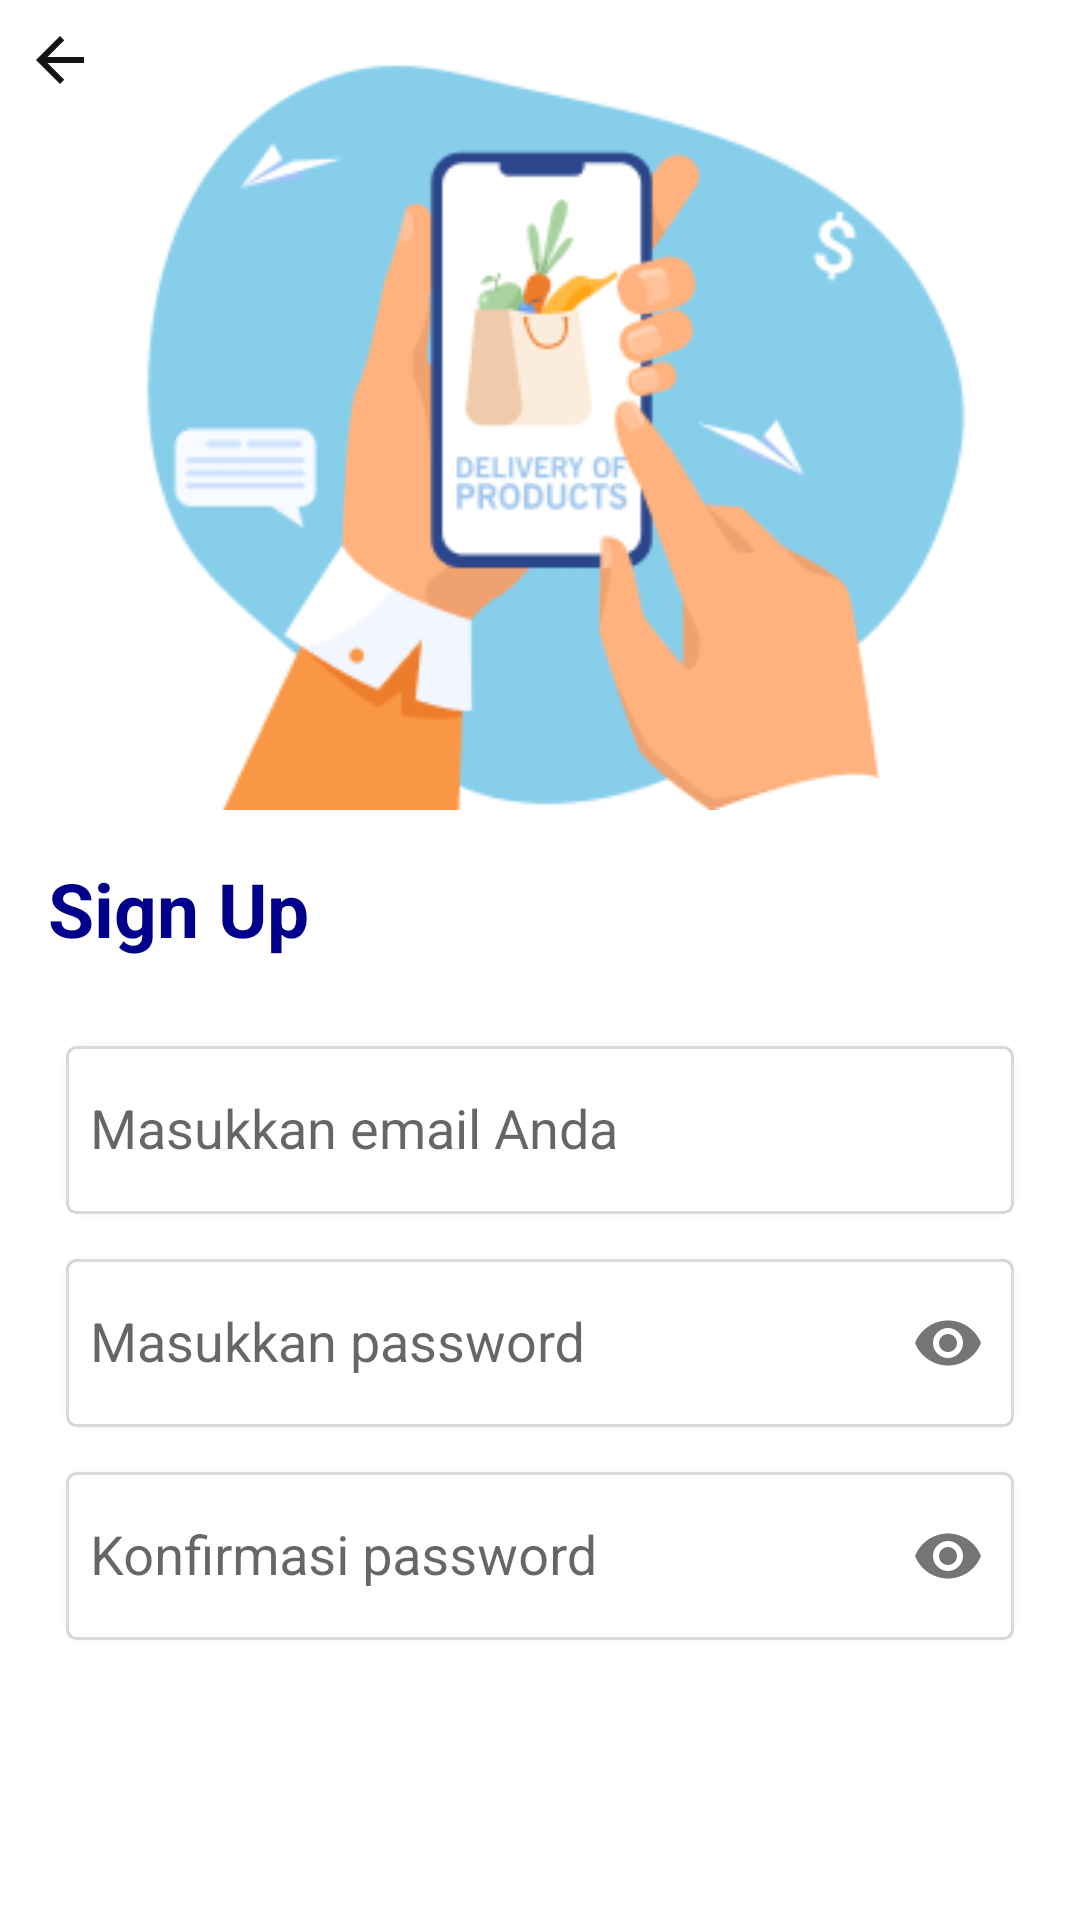

Reconstruct the res/layout file that produces this screen, plus the resources it refers to.
<!-- AndroidManifest.xml: application theme Theme.LoginAndSignUpFirebase -->
<!-- res/layout/activity_sign_up.xml -->
<?xml version="1.0" encoding="utf-8"?>
<ScrollView xmlns:android="http://schemas.android.com/apk/res/android"
    xmlns:app="http://schemas.android.com/apk/res-auto"
    xmlns:tools="http://schemas.android.com/tools"
    android:layout_width="match_parent"
    android:layout_height="match_parent"
    android:background="@color/white"
    tools:context=".LoginActivity">

    <androidx.constraintlayout.widget.ConstraintLayout
        android:layout_width="match_parent"
        android:layout_height="match_parent">

        <FrameLayout
            android:id="@+id/frameLayout"
            android:layout_width="match_parent"
            android:layout_height="wrap_content"
            app:layout_constraintEnd_toEndOf="parent"
            app:layout_constraintStart_toStartOf="parent"
            app:layout_constraintTop_toTopOf="parent">

            <ImageView
                android:id="@+id/logoSignUp"
                android:layout_width="match_parent"
                android:layout_height="250dp"
                android:layout_marginTop="20dp"
                android:src="@drawable/logo_signup" />

            <ImageView
                android:id="@+id/btnBacktoLogin"
                android:layout_width="wrap_content"
                android:layout_height="wrap_content"
                android:layout_marginTop="8dp"
                android:layout_marginStart="8dp"
                android:src="@drawable/ic_baseline_arrow_back_24" />

        </FrameLayout>


        <TextView
            android:id="@+id/textView"
            android:layout_width="wrap_content"
            android:layout_height="wrap_content"
            android:layout_marginStart="16dp"
            android:layout_marginTop="16dp"
            android:text="@string/sign_up"
            android:textSize="25sp"
            android:textStyle="bold"
            android:textColor="#00008b"
            app:layout_constraintStart_toStartOf="parent"
            app:layout_constraintTop_toBottomOf="@+id/frameLayout" />

        <LinearLayout
            android:id="@+id/linearLayout"
            android:layout_width="match_parent"
            android:layout_height="wrap_content"
            android:layout_marginStart="20dp"
            android:layout_marginTop="16dp"
            android:layout_marginEnd="20dp"
            android:orientation="vertical"
            app:layout_constraintEnd_toEndOf="parent"
            app:layout_constraintStart_toStartOf="parent"
            app:layout_constraintTop_toBottomOf="@+id/textView">

            <com.google.android.material.textfield.TextInputLayout
                android:layout_width="match_parent"
                android:layout_height="wrap_content">

                <com.google.android.material.textfield.TextInputEditText
                    android:id="@+id/etSignUpEmail"
                    android:layout_width="match_parent"
                    android:layout_height="60dp"
                    android:background="@drawable/edittext_rounded"
                    android:hint="Masukkan email Anda"
                    android:padding="10dp"
                    android:inputType="textEmailAddress"/>

            </com.google.android.material.textfield.TextInputLayout>


            <com.google.android.material.textfield.TextInputLayout
                android:layout_width="match_parent"
                android:layout_height="wrap_content"
                app:passwordToggleEnabled="true">

                <com.google.android.material.textfield.TextInputEditText
                    android:id="@+id/etSignUpPassword"
                    android:layout_width="match_parent"
                    android:layout_height="60dp"
                    android:layout_marginTop="12dp"
                    android:background="@drawable/edittext_rounded"
                    android:hint="Masukkan password"
                    android:padding="10dp"
                    android:inputType="textPassword"/>

            </com.google.android.material.textfield.TextInputLayout>

            <com.google.android.material.textfield.TextInputLayout
                android:layout_width="match_parent"
                android:layout_height="wrap_content"
                app:passwordToggleEnabled="true">

                <com.google.android.material.textfield.TextInputEditText
                    android:id="@+id/etKonfirmPassword"
                    android:layout_width="match_parent"
                    android:layout_height="60dp"
                    android:layout_marginTop="12dp"
                    android:inputType="textPassword"
                    android:background="@drawable/edittext_rounded"
                    android:hint="Konfirmasi password"
                    android:padding="10dp" />

            </com.google.android.material.textfield.TextInputLayout>

        </LinearLayout>

        <androidx.appcompat.widget.AppCompatButton
            android:id="@+id/btnSignUp"
            android:layout_width="match_parent"
            android:layout_height="wrap_content"
            android:layout_marginTop="20dp"
            android:layout_marginStart="20dp"
            android:layout_marginEnd="20dp"
            android:text="@string/sign_up"
            android:textColor="@color/white"
            android:textStyle="bold"
            android:textSize="17sp"
            android:background="@drawable/button_rounded_blue"
            app:layout_constraintTop_toBottomOf="@+id/linearLayout"/>

    </androidx.constraintlayout.widget.ConstraintLayout>

</ScrollView>
<!-- resources referenced by this layout -->
<resources>
  <color name="white">#FFFFFFFF</color>
  <!-- drawable edittext_rounded (drawable) -->
  <?xml version="1.0" encoding="utf-8"?>
  <layer-list xmlns:android="http://schemas.android.com/apk/res/android">
      <item>
          <shape>
              <padding android:top="1dp" android:right="1dp" android:bottom="1dp" android:left="1dp" />
              <stroke android:color="#02000000" android:width="1dp"  />
              <corners android:radius="8dp" />
          </shape>
      </item>
      <item>
          <shape>
              <padding android:top="1dp" android:right="1dp" android:bottom="1dp" android:left="1dp" />
              <stroke android:color="#05000000" android:width="1dp" />
              <corners android:radius="7dp" />
          </shape>
      </item>
      <item>
          <shape>
              <padding android:top="1dp" android:right="1dp" android:bottom="1dp" android:left="1dp" />
              <stroke android:color="#25000000" android:width="1dp" />
              <corners android:radius="3dp" />
          </shape>
      </item>
  
  
      
      <item>
          <shape>
              <solid android:color="@color/white" />
              <corners android:radius="3dp" />
          </shape>
      </item>
  </layer-list>
  <!-- drawable ic_baseline_arrow_back_24 (drawable) -->
  <vector android:autoMirrored="true" android:height="24dp"
      android:tint="#141414" android:viewportHeight="24"
      android:viewportWidth="24" android:width="24dp" xmlns:android="http://schemas.android.com/apk/res/android">
      <path android:fillColor="@android:color/white" android:pathData="M20,11H7.83l5.59,-5.59L12,4l-8,8 8,8 1.41,-1.41L7.83,13H20v-2z"/>
  </vector>
  <!-- drawable logo_signup: png bitmap (drawable-v24, 25622 bytes) -->
  <string name="sign_up">Sign Up</string>
  <style name="Theme.LoginAndSignUpFirebase" parent="Theme.AppCompat.Light.NoActionBar">
          
          <item name="colorPrimary">@color/purple_500</item>
          <item name="colorPrimaryDark">@color/purple_700</item>
          <item name="colorAccent">@color/teal_200</item>
          
      </style>
  <color name="purple_500">#FF6200EE</color>
  <color name="purple_700">#FF3700B3</color>
  <color name="teal_200">#FF03DAC5</color>
</resources>
